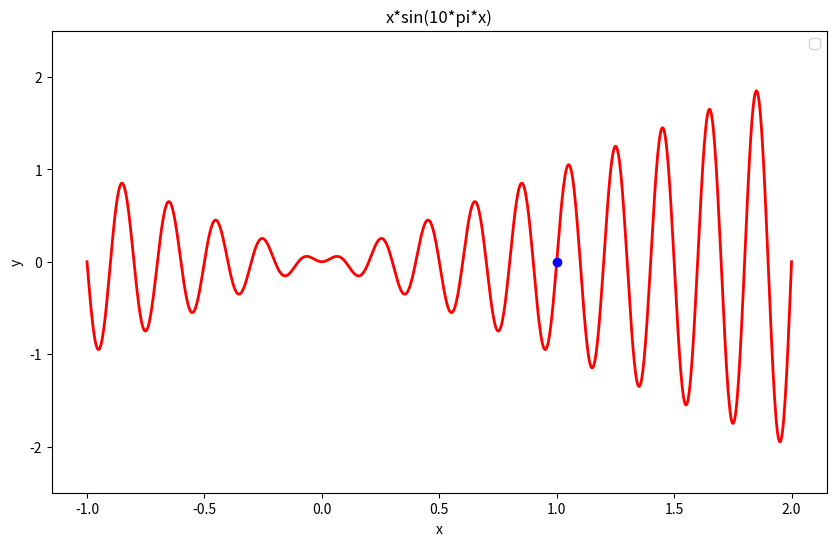

This figure's Python source:
# -*- coding: utf-8 -*-

import numpy as np
import matplotlib.pyplot as plt
import time
def func(x):
	return x*np.sin(x*10*np.pi)


class pic(object):
	"""docstring for pic"""
	def __init__(self):
		
		x = np.linspace(-1, 2, 1000)
		y = func(x)
		# z = np.cos(x**2)

		plt.figure(figsize=(10,6))
		plt.plot(x,y,color="red",linewidth=2)

		# plt.plot(0.22,func(0.22),'o',color="blue")

		# plt.plot(x,z,"b--",label="$cos(x^2)$")
		plt.xlabel("x")
		plt.ylabel("y")
		plt.title("x*sin(10*pi*x)")
		plt.ylim(-2.5,2.5)
		plt.legend()
		plt.show()
		self.p = plt
		pass
	def draw(self,x):
		self.p.plot(x,func(x),'o',color="blue")
		self.p.show()
		pass

p = pic()
time.sleep(2)
p.draw(1)
# x = np.linspace(-1, 2, 1000)
# y = x*np.sin(x*10*np.pi)
# # z = np.cos(x**2)

# plt.figure(figsize=(10,6))
# plt.plot(x,y,color="red",linewidth=2)

# plt.plot(0.22,func(0.22),'o',color="blue")

# # plt.plot(x,z,"b--",label="$cos(x^2)$")
# plt.xlabel("x")
# plt.ylabel("y")
# plt.title("x*sin(10*pi*x)")
# plt.ylim(-2.5,2.5)
# plt.legend()
# plt.show()